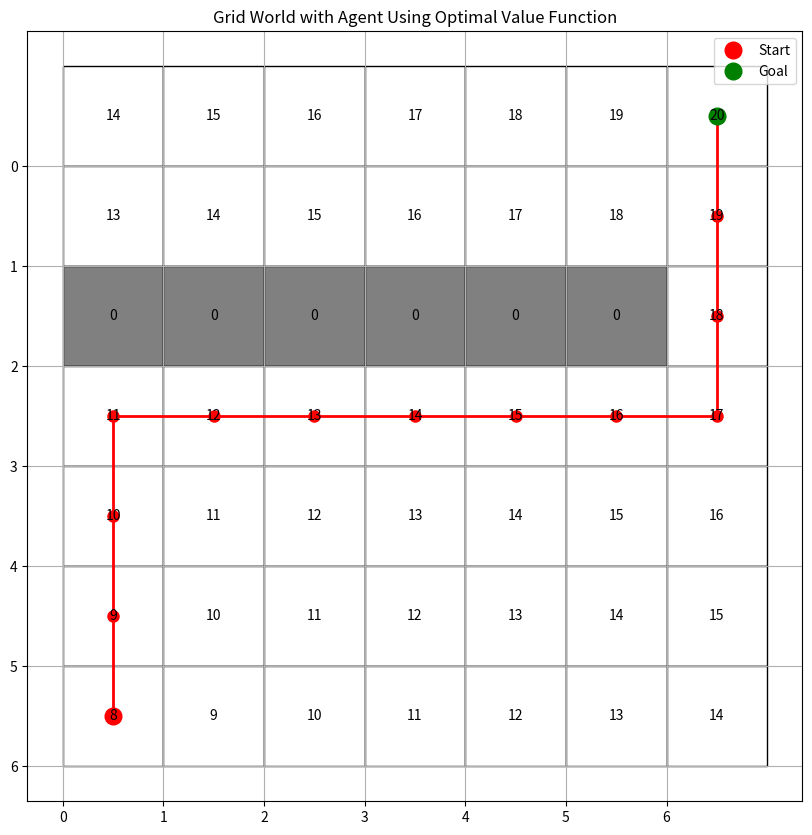

Generate this figure with matplotlib:
import matplotlib.pyplot as plt

rows, cols = 7, 7

# Created a grid of pairs. 1st element is the type of block (available, obstacle, goal).
# 2nd element is the reward of that block
grid = [[('.', -1) for _ in range(cols)] for _ in range(rows)]

# goal position
goal_position = (0, 6)
grid[0][6] = ('G', 20)

# initial position
initial_position = (6, 0)
grid[6][0] = ('S', 0)

# adding obstacles
for i in range(0, 6):
    grid[2][i] = ('X', 0)

# Set V* values
v_star = [
    [14, 15, 16, 17, 18, 19, 20],
    [13, 14, 15, 16, 17, 18, 19],
    [0, 0, 0, 0, 0, 0, 18],
    [11, 12, 13, 14, 15, 16, 17],
    [10, 11, 12, 13, 14, 15, 16],
    [9, 10, 11, 12, 13, 14, 15],
    [8, 9, 10, 11, 12, 13, 14]
]

for i in range(rows):
    for j in range(cols):
        if grid[i][j][0] != 'X':
            grid[i][j] = (grid[i][j][0], v_star[i][j])

# Print the grid
for i in range(rows):
    for j in range(cols):
        print(f"{grid[i][j][0]},{grid[i][j][1]:<2}", end=" ")
    print()

actions = {
    'N': (-1, 0),
    'E': (0, 1),
    'S': (1, 0),
    'W': (0, -1)
}


def execute_action(action, state):
    x, y = state
    dx, dy = action
    new_state = (x + dx, y + dy)
    # check if the action does not move the agent out of bounds or into an obstacle
    if (0 <= new_state[0] < rows and 0 <= new_state[1] < cols) and (grid[new_state[0]][new_state[1]][0] != 'X'):
        return new_state, grid[new_state[0]][new_state[1]][1]
    else:
        # agent moves out of bounds or into an obstacle, keep agent at same position with -1 penalty
        return state, -1


def greedy_policy(state):
    best_action = None
    best_value = float('-inf')

    for action in actions.values():
        next_state, _ = execute_action(action, state)
        value = grid[next_state[0]][next_state[1]][1]
        if value > best_value:
            best_value = value
            best_action = action

    return best_action


def run_episode(start_state=initial_position, max_steps=50):
    state = start_state
    path = [state]
    total_reward = 0

    for _ in range(max_steps):
        action = greedy_policy(state)
        new_state, reward = execute_action(action, state)

        path.append(new_state)
        total_reward += reward
        state = new_state

        if state == goal_position:
            break

    return path, total_reward


# Run the greedy agent
greedy_path, total_reward = run_episode()


# Plot the grid world and agent's path
def plot_grid_world_with_path(grid, path):
    fig, ax = plt.subplots(figsize=(10, 10))

    for i in range(rows):
        for j in range(cols):
            color = 'white' if grid[i][j][0] != 'X' else 'gray'
            ax.add_patch(plt.Rectangle((j, rows - 1 - i), 1, 1, fill=True, facecolor=color, edgecolor='black'))
            ax.text(j + 0.5, rows - 1 - i + 0.5, f"{grid[i][j][1]}", ha='center', va='center')

    path_x = [state[1] + 0.5 for state in path]
    path_y = [rows - 1 - state[0] + 0.5 for state in path]
    ax.plot(path_x, path_y, 'r-', linewidth=2, markersize=8, marker='o')

    ax.plot(path_x[0], path_y[0], 'ro', markersize=12, label='Start')
    ax.plot(path_x[-1], path_y[-1], 'go', markersize=12, label='Goal')

    ax.set_title("Grid World with Agent Using Optimal Value Function")
    ax.set_xticks(range(cols))
    ax.set_yticks(range(rows))
    ax.set_xticklabels(range(cols))
    ax.set_yticklabels(range(rows - 1, -1, -1))
    ax.grid(True)
    ax.legend()

    plt.show()

# Plot the grid world with the agent's path
plot_grid_world_with_path(grid, greedy_path)

# print("\nGreedy agent's path:")
# for step, state in enumerate(greedy_path):
#     print(f"Step {step}: {state}")
#
# print(f"\nTotal reward: {total_reward}")

# Example of manual input (uncomment to use)
# current_state = initial_position
# action = input("Please enter move (N/E/S/W): ")
# new_state, reward = execute_action(actions[action], current_state)
# print("New state:", new_state)
# print("Reward:", reward)